The GitHub repository RageQuitters/Mahjong contains a labelled image folder "dataset" with 34 categories: 1 bam, 1 CHAR, 1 dot, 2 bam, 2 CHAR, 2 dot, 3 bam, 3 CHAR, 3 dot, 4 bam, 4 CHAR, 4 dot, 5 bam, 5 CHAR, 5 dot, 6 bam, 6 CHAR, 6 dot, 7 bam, 7 CHAR, 7 dot, 8 bam, 8 CHAR, 8 dot, 9 bam, 9 CHAR, 9 dot, east wind tile, green dragon tile, north wind tile, red dragon tile, south wind tile, west wind tile, white dragon tile. Examples follow, each with its label.

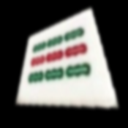
Label: 9 bam

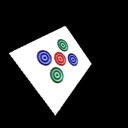
Label: 5 dot

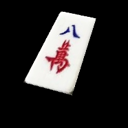
Label: 8 CHAR

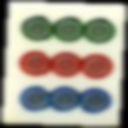
Label: 9 dot

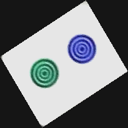
Label: 2 dot

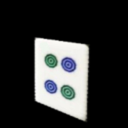
Label: 4 dot
